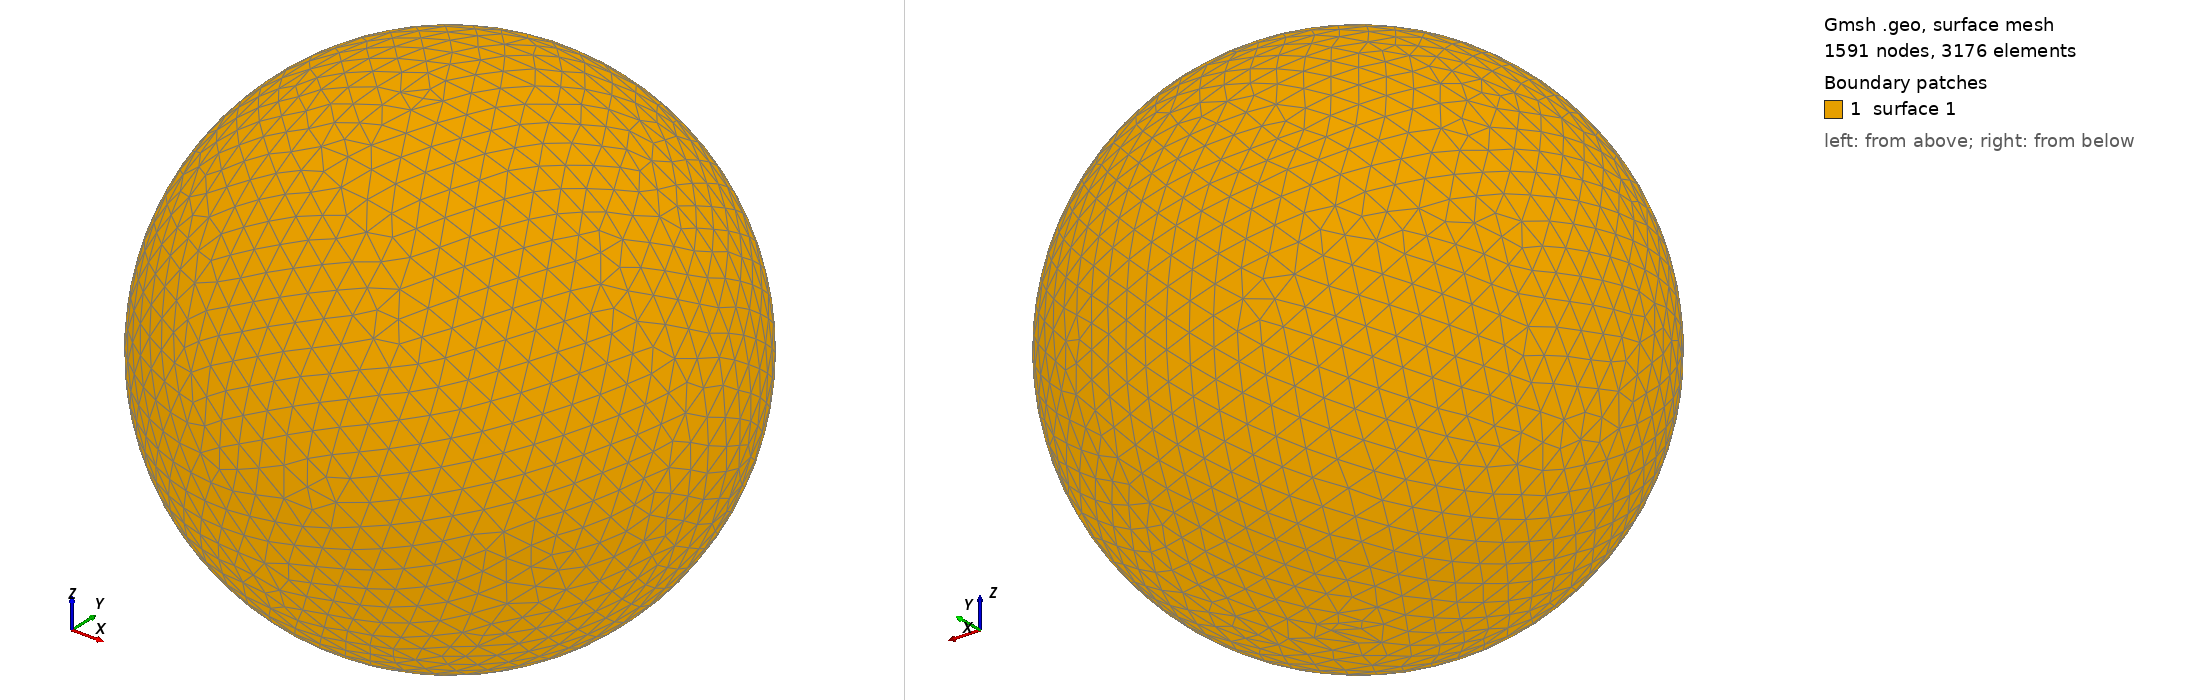

Gmsh geometry script, surface-meshed: 1591 nodes, 3176 surface elements. Boundary patches (legend numbers): 1 surface 1. Left view from above one corner, right view from below the opposite corner. The script declares no physical surfaces, so the legend lists its geometric surfaces. The drawing asked Gmsh for element sizes between 1% and 20% of the model's largest extent; the script's own settings can give other sizes.

=== shot0979.geo (drawn) ===
SetFactory("OpenCASCADE");
Point(1) = {0,0,0,0};
Sphere(1) = {0,0,0,0.00980200};
MeshSize{ PointsOf{ Surface{:}; } } = 0.000980200;
Mesh.ElementOrder=1;
Mesh.Format=39;
